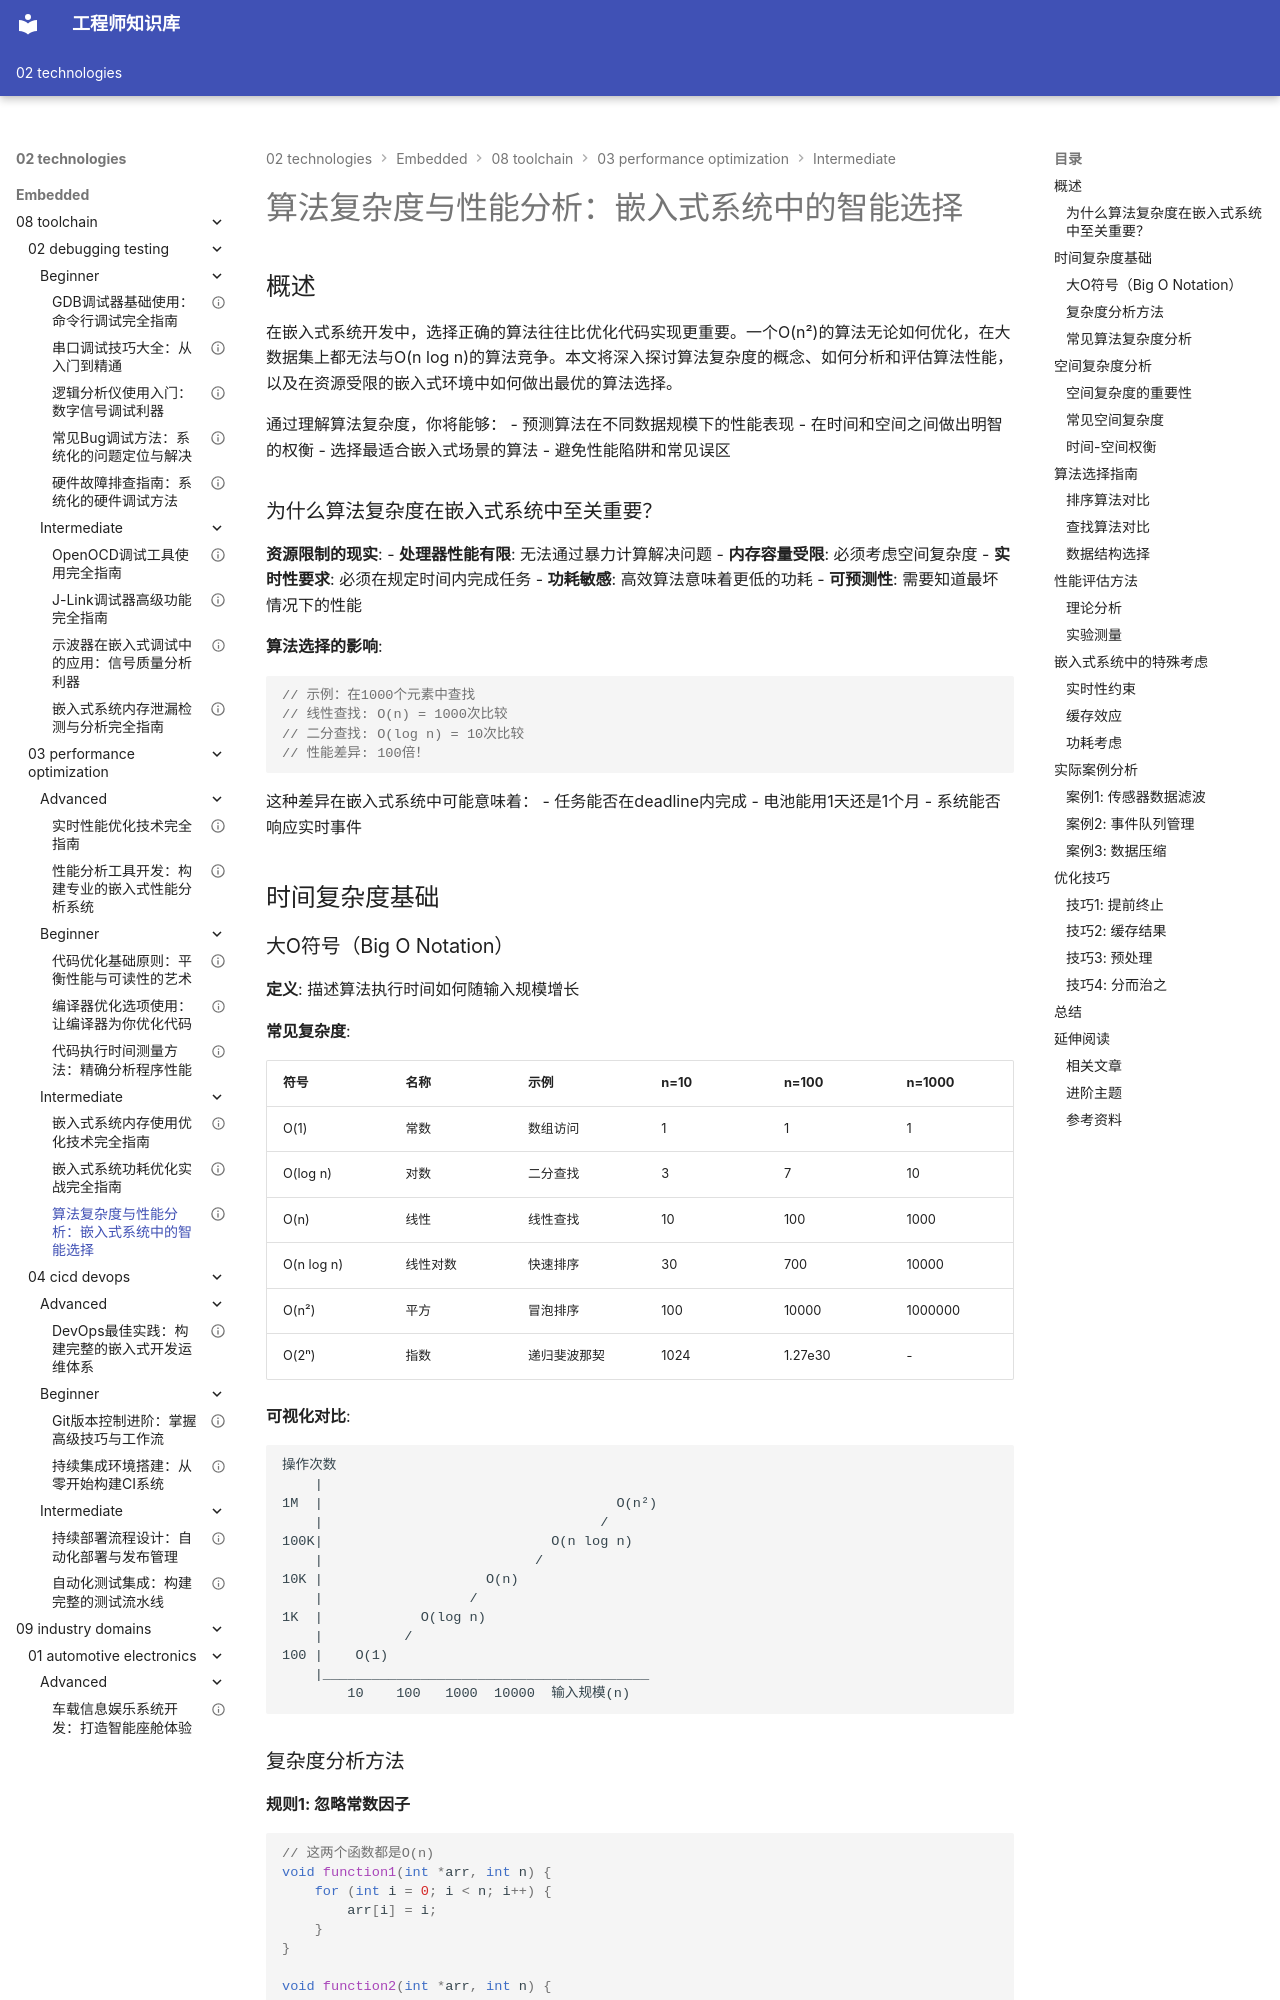

repository: Vuiora/knowledge-os · page: 02-technologies/embedded/08-toolchain/03-performance-optimization/intermediate/03-algorithm-complexity/index.html · generator: mkdocs

---
title: "算法复杂度与性能分析：嵌入式系统中的智能选择"
description: "深入讲解时间复杂度、空间复杂度、算法选择、性能评估和优化方法，帮助嵌入式开发者在资源受限环境中做出最优算法决策"
slug: "algorithm-complexity"

# 分类信息
domain: "工具链"
module: "性能优化"
content_type: "article"
skill_level: "intermediate"

# 标签和关联
tags:
  - 算法复杂度
  - 性能分析
  - 算法优化
  - 时间复杂度
  - 空间复杂度
prerequisites:
  - "了解基本数据结构"
  - "掌握C语言编程"
  - "理解嵌入式系统限制"
related_contents:
  - "code-optimization-basics"
  - "memory-optimization"
  - "execution-time-measurement"

# 学习信息
estimated_time: 45
difficulty_score: 4

# 作者和版本
author: "嵌入式知识平台"
author_id: "embedded-platform"
created_at: "2024-01-15"
updated_at: "2024-01-15"
version: "1.0"

# 语言和本地化
language: "zh-CN"
translations: []

# 状态和可见性
status: "published"
is_featured: false
is_premium: false

# SEO和元数据
keywords:
  - 算法复杂度
  - 性能分析
  - 算法选择
  - 大O符号
  - 嵌入式算法
cover_image: ""
---

# 算法复杂度与性能分析：嵌入式系统中的智能选择

## 概述

在嵌入式系统开发中，选择正确的算法往往比优化代码实现更重要。一个O(n²)的算法无论如何优化，在大数据集上都无法与O(n log n)的算法竞争。本文将深入探讨算法复杂度的概念、如何分析和评估算法性能，以及在资源受限的嵌入式环境中如何做出最优的算法选择。

通过理解算法复杂度，你将能够：
- 预测算法在不同数据规模下的性能表现
- 在时间和空间之间做出明智的权衡
- 选择最适合嵌入式场景的算法
- 避免性能陷阱和常见误区

### 为什么算法复杂度在嵌入式系统中至关重要？

**资源限制的现实**:
- **处理器性能有限**: 无法通过暴力计算解决问题
- **内存容量受限**: 必须考虑空间复杂度
- **实时性要求**: 必须在规定时间内完成任务
- **功耗敏感**: 高效算法意味着更低的功耗
- **可预测性**: 需要知道最坏情况下的性能

**算法选择的影响**:
```c
// 示例：在1000个元素中查找
// 线性查找: O(n) = 1000次比较
// 二分查找: O(log n) = 10次比较
// 性能差异: 100倍！
```

这种差异在嵌入式系统中可能意味着：
- 任务能否在deadline内完成
- 电池能用1天还是1个月
- 系统能否响应实时事件



## 时间复杂度基础
